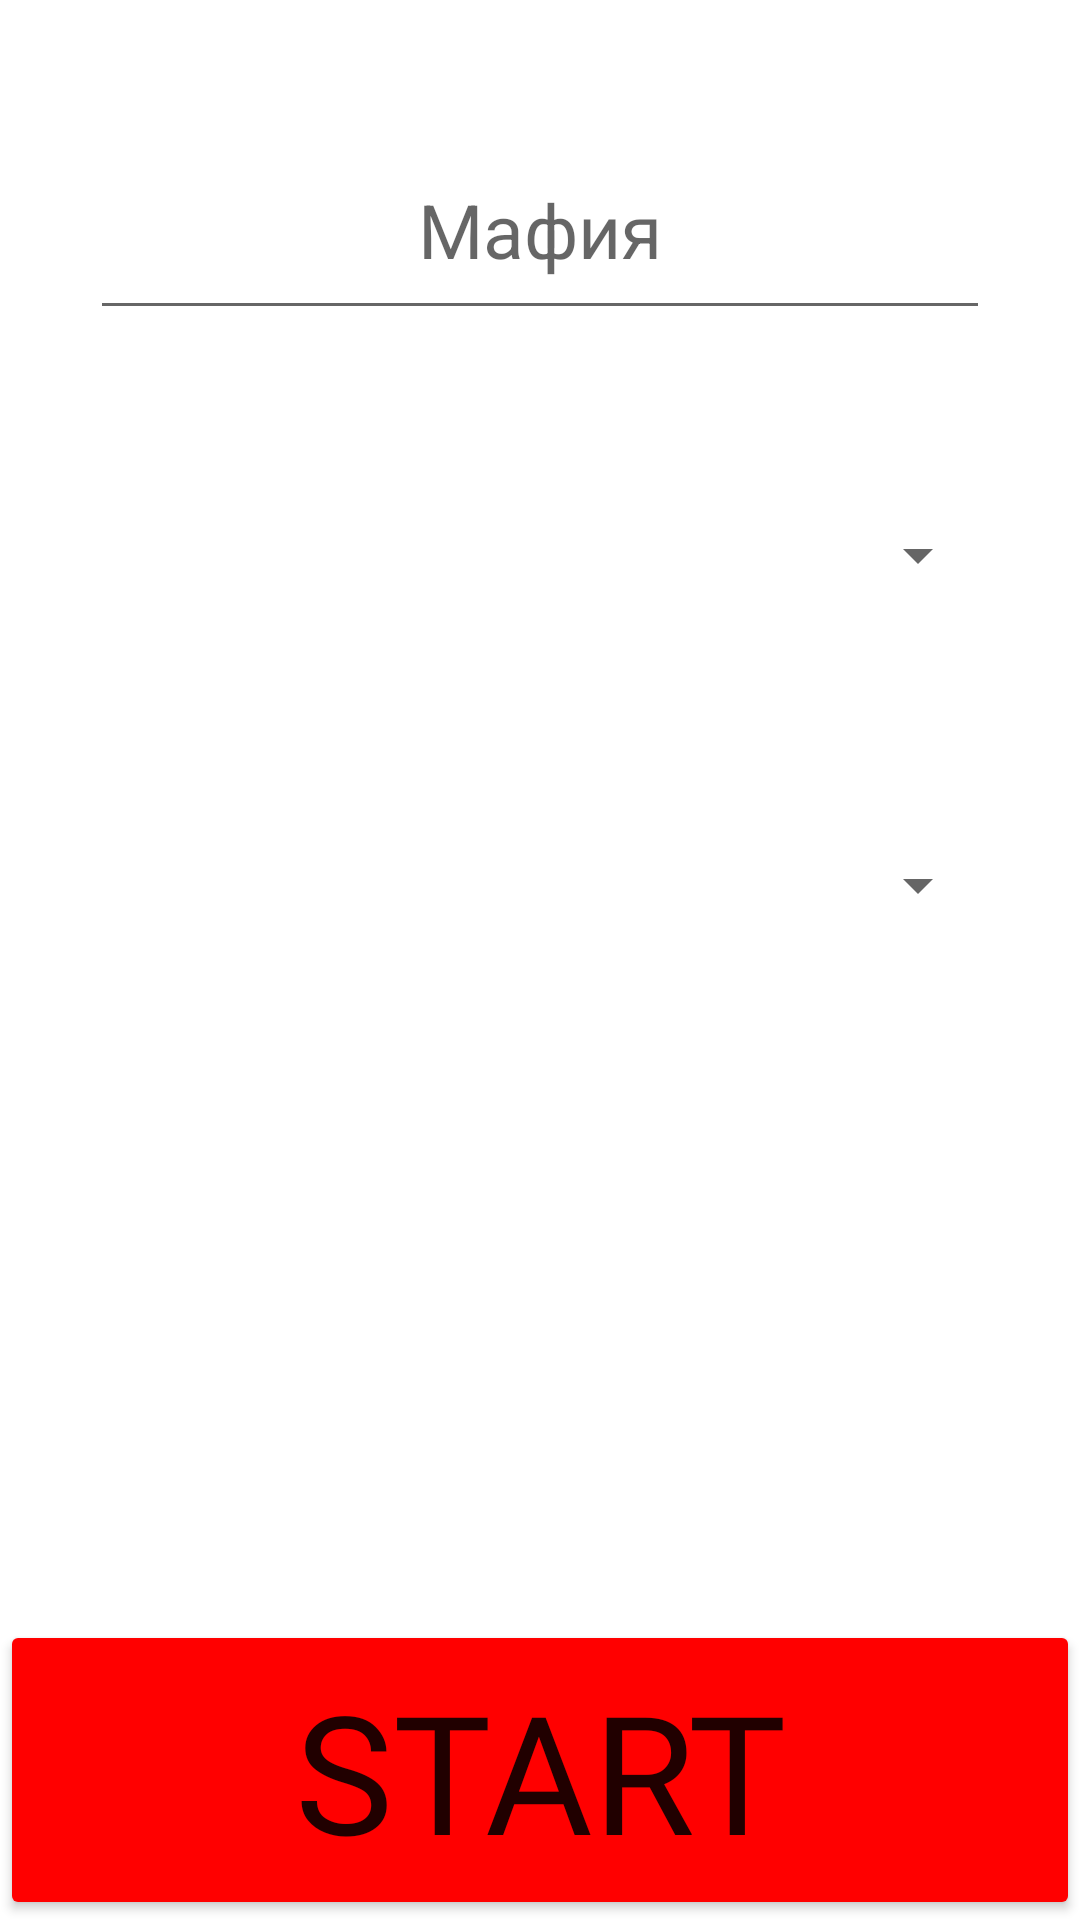

Write the Android layout XML for this screen, with the resource values it uses.
<!-- AndroidManifest.xml: application theme Theme.Mafia -->
<!-- res/layout/activity_second_setting.xml -->
<?xml version="1.0" encoding="utf-8"?>
<androidx.constraintlayout.widget.ConstraintLayout xmlns:android="http://schemas.android.com/apk/res/android"
    xmlns:app="http://schemas.android.com/apk/res-auto"
    xmlns:tools="http://schemas.android.com/tools"
    android:layout_width="match_parent"
    android:layout_height="match_parent"
    tools:context=".SecondSetting">

    <EditText
        android:id="@+id/EnterMafia"
        android:layout_width="@dimen/input_width"
        android:layout_height="@dimen/input_height"
        android:layout_marginTop="@dimen/standart_marginBetween"
        android:ems="10"
        android:inputType="text"
        android:textSize="@dimen/input_size"
        android:gravity="center|center_vertical"
        android:hint="@string/mafia"
        app:layout_constraintEnd_toEndOf="parent"
        app:layout_constraintStart_toStartOf="parent"
        app:layout_constraintTop_toTopOf="parent" />

    <Spinner
        android:id="@+id/don_name"
        android:layout_width="@dimen/input_width"
        android:layout_height="@dimen/input_height"
        android:layout_marginTop="@dimen/standart_marginBetween"
        android:gravity="center"
        app:layout_constraintEnd_toEndOf="parent"
        app:layout_constraintStart_toStartOf="parent"
        app:layout_constraintTop_toBottomOf="@+id/EnterMafia" />

    <Spinner
        android:id="@+id/com_name"
        android:layout_width="@dimen/input_width"
        android:layout_height="@dimen/input_height"
        android:layout_marginTop="@dimen/standart_marginBetween"
        android:gravity="center"
        app:layout_constraintEnd_toEndOf="parent"
        app:layout_constraintStart_toStartOf="parent"
        app:layout_constraintTop_toBottomOf="@+id/don_name" />

    <Button
        android:id="@+id/start_button2"
        android:layout_width="@dimen/button_width"
        android:layout_height="@dimen/button_height"
        android:layout_marginBottom="@dimen/button_marginBottom"
        android:backgroundTint="@color/red"
        android:fontFamily="@font/irishgrover_regular"
        android:gravity="center|center_vertical"
        android:text="@string/start"
        android:textSize="@dimen/button_text_size"
        android:onClick="onClickStartGame"
        app:layout_constraintBottom_toBottomOf="parent"
        app:layout_constraintEnd_toEndOf="parent"
        app:layout_constraintStart_toStartOf="parent"
        app:strokeColor="@color/black"
        app:strokeWidth="@dimen/button_stickWidht" />

</androidx.constraintlayout.widget.ConstraintLayout>
<!-- resources referenced by this layout -->
<resources>
  <color name="black">#FF000000</color>
  <color name="red">#FF0000</color>
  <dimen name="button_height">100dp</dimen>
  <dimen name="button_marginBottom">0dp</dimen>
  <dimen name="button_stickWidht">5dp</dimen>
  <dimen name="button_text_size">55sp</dimen>
  <dimen name="button_width">match_parent</dimen>
  <dimen name="input_height">70dp</dimen>
  <dimen name="input_size">25sp</dimen>
  <dimen name="input_width">300dp</dimen>
  <dimen name="standart_marginBetween">40dp</dimen>
  <string name="mafia">Мафия</string>
  <string name="start">START</string>
  <style name="Theme.Mafia" parent="Base.Theme.Mafia" />
  <style name="Base.Theme.Mafia" parent="Theme.MaterialComponents.DayNight.DarkActionBar">
          
          
      </style>
</resources>
